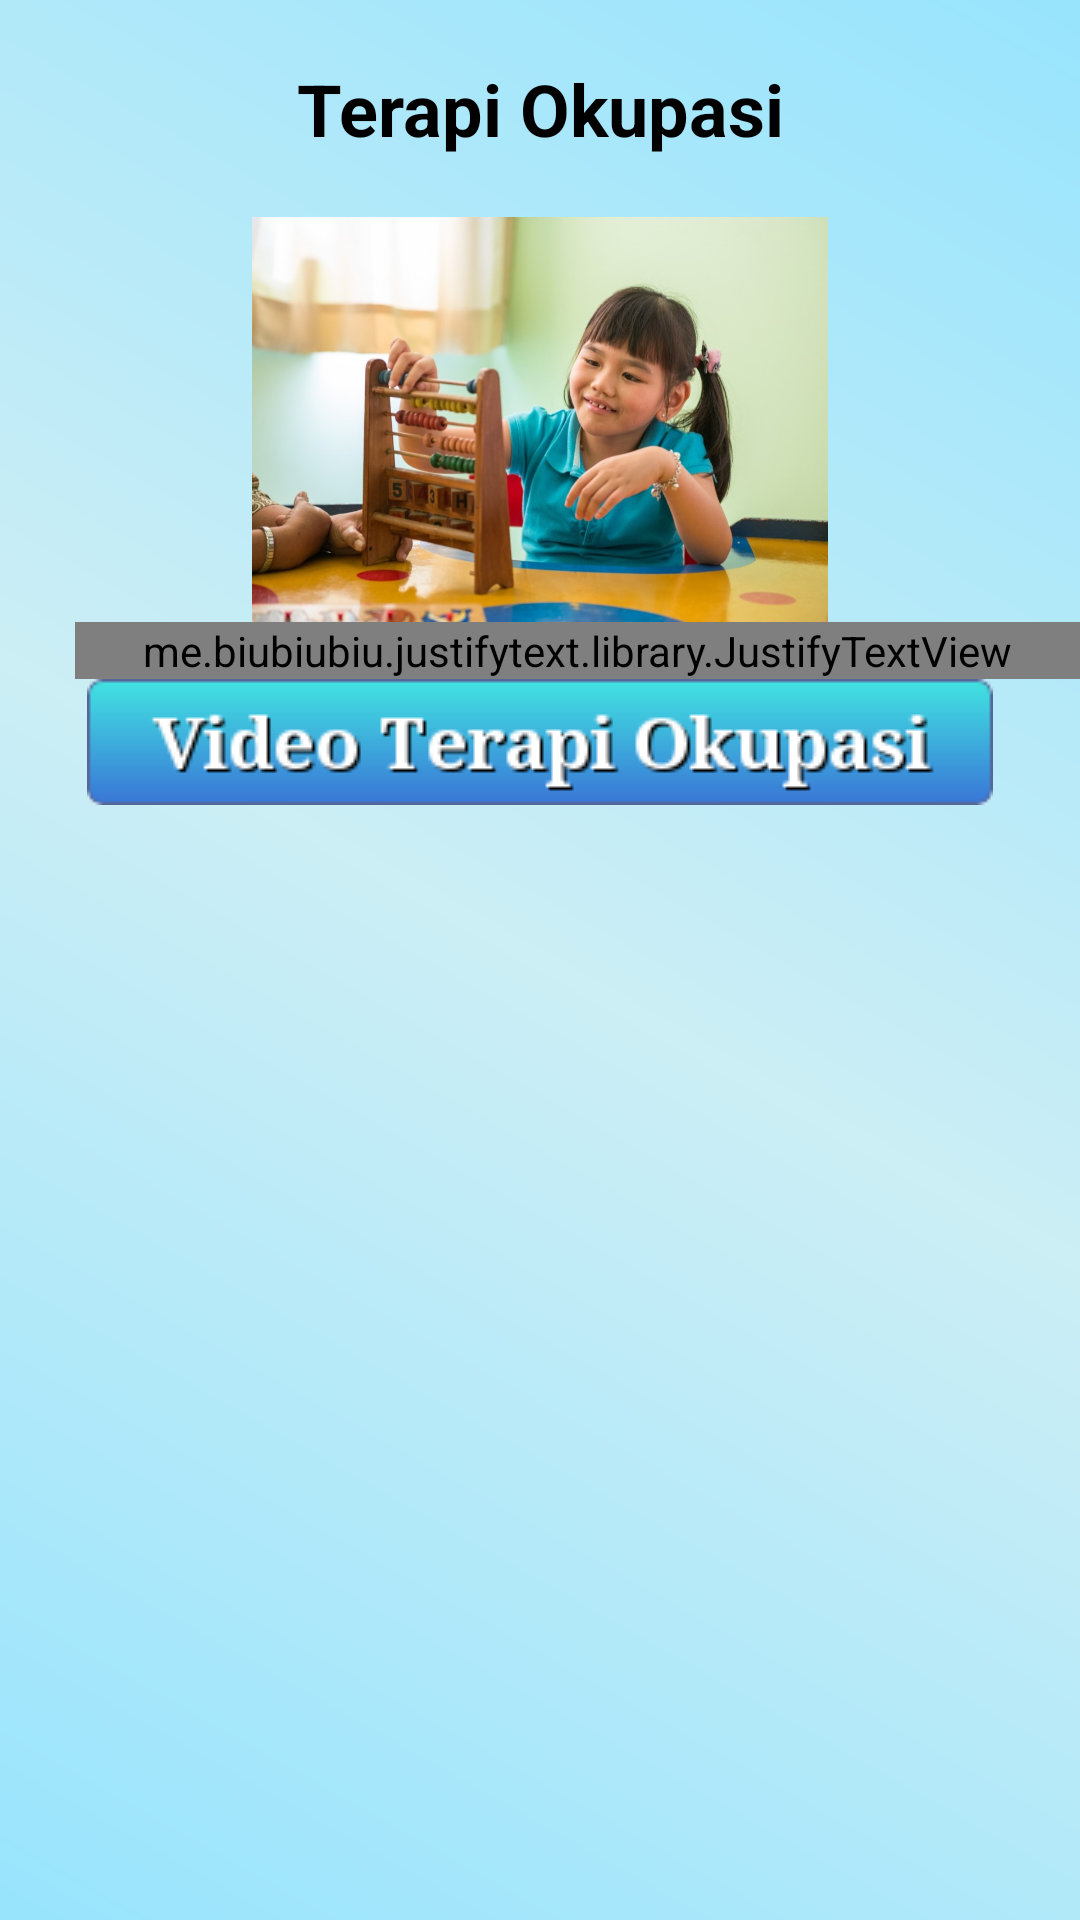

Android layout source for this screen:
<!-- AndroidManifest.xml: application theme AppTheme -->
<!-- res/layout/tab_okupasi.xml -->
<?xml version="1.0" encoding="utf-8"?>
<ScrollView
    xmlns:android="http://schemas.android.com/apk/res/android"
    xmlns:tools="http://schemas.android.com/tools"
    android:layout_width="match_parent"
    android:layout_height="match_parent"
    android:background="@drawable/bgapp3">

    <RelativeLayout
        android:layout_width="match_parent"
        android:layout_height="wrap_content"
        >

        <ImageView
            android:id="@+id/gbr_okupasi"
            android:layout_width="match_parent"
            android:layout_height="135dp"
            android:layout_below="@id/title5"
            android:layout_marginTop="20dp"
            android:src="@drawable/gbr_okupasi" />

        <TextView
        android:id="@+id/title5"
        android:layout_width="match_parent"
        android:layout_height="wrap_content"
        android:layout_marginTop="20dp"
        android:text="Terapi Okupasi"
        android:textAlignment="center"
        android:textColor="#000000"
        android:textSize="24sp"
        android:textStyle="bold"
        />

        <me.biubiubiu.justifytext.library.JustifyTextView
        android:id="@+id/p_okupasi"
        android:layout_height="wrap_content"
        android:layout_width="match_parent"
        android:layout_marginLeft="25dp"
        android:layout_marginStart="25dp"
        android:textColor="#000000"
        android:layout_below="@+id/gbr_okupasi"
        android:text="@string/terapi_okupasi"
        />

        <ImageView
            android:id="@+id/btn_okupasi"
            android:layout_width="match_parent"
            android:layout_height="wrap_content"
            android:layout_below="@+id/p_okupasi"
            android:layout_marginBottom="90dp"
            android:src="@drawable/btn_okupasi"/>
    </RelativeLayout>
</ScrollView>
<!-- resources referenced by this layout -->
<resources>
  <!-- drawable bgapp3 (drawable) -->
  <?xml version="1.0" encoding="utf-8"?>
  <shape xmlns:android="http://schemas.android.com/apk/res/android">
      <gradient
          android:startColor="#98e4fd"
          android:centerColor="#cceef5"
          android:endColor="#98e4fd"
          android:angle="225"/>
  </shape>
  <!-- drawable btn_okupasi: png bitmap (drawable, 6945 bytes) -->
  <!-- drawable gbr_okupasi: jpg bitmap (drawable, 104520 bytes) -->
  <string name="terapi_okupasi">\nTerapi okupasi dilakukan membantu menguatkan, memperbaiki koordinasi dan keterampilan otot pada anak autis dengan kata lain untuk melatih motoric halus anak. Hamper semua anak autis mempunyai keterlambatan dalam perkembangan motoric halus. Gerak-geriknya kaku dan kasar, mereka kesulitan untuk memegan pinsill dengan cara yang benar, kesulitan untuk memegang sendik dan meyuap makanan kemulutnya, dan lain sebagainya. Dalam hal ini terapi okupasi sangat penting untuk melatih mempergunakan otot halusnya dengan benar.\n\nBerikut video terapi okupasi :\n</string>
  <style name="AppTheme" parent="AppTheme.Base" />
  <style name="AppTheme.Base" parent="Theme.AppCompat.Light.DarkActionBar">
          
  
          <item name="colorPrimary">@color/colorPrimary</item>
          <item name="colorPrimaryDark">@color/colorPrimaryDark</item>
          <item name="colorAccent">@color/colorAccent</item>
      </style>
  <color name="colorPrimary">#228aed</color>
  <color name="colorPrimaryDark">#2b64a9</color>
  <color name="colorAccent">#0082c8</color>
</resources>
